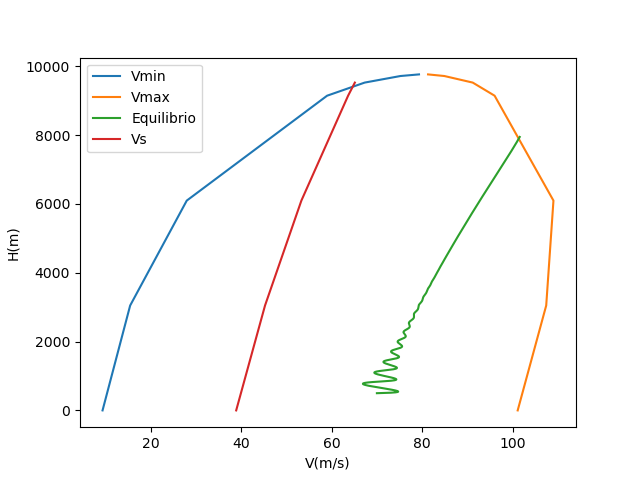

The data file committed next to this chart (first rows):
0, 9.4, 101.1, 38.92
3048, 15.5, 107.4, 45.29
6096, 28, 109, 53.32
9144, 59, 96, 63.64
9525, 67.3, 91.17, 65.13
9716, 75.2, 84.9, 
9763, 79.3, 81.3, 
